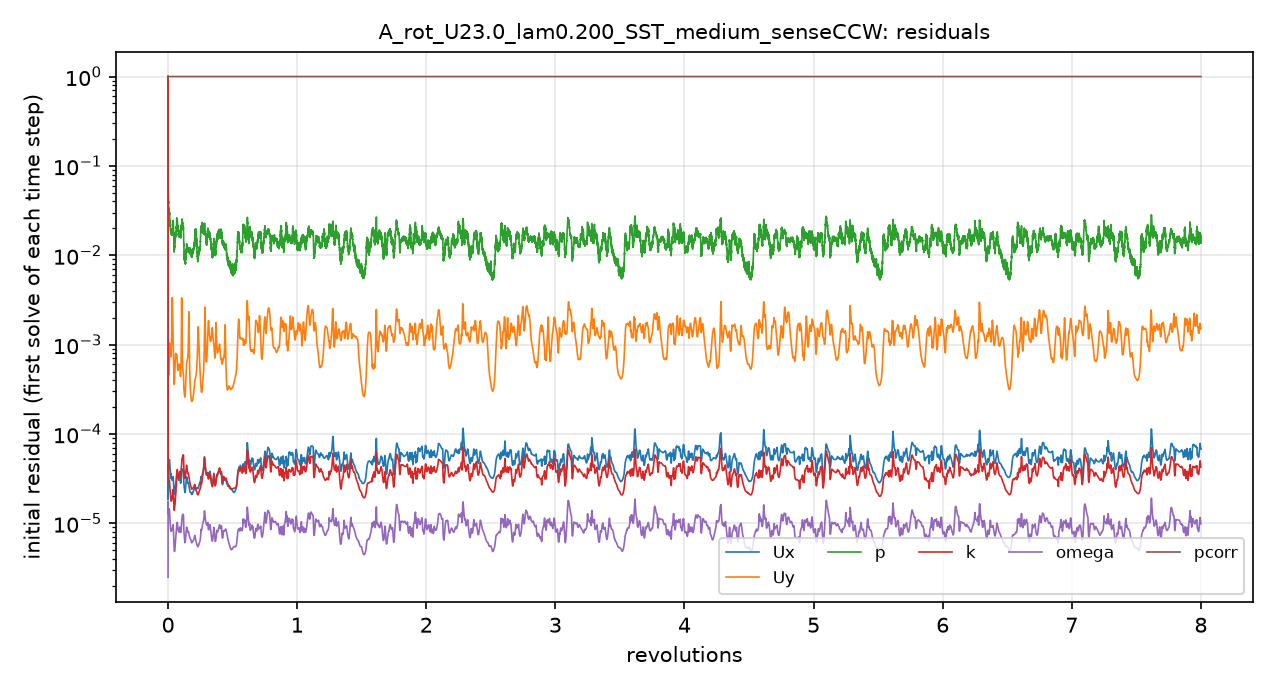

Source data for this figure (header and first rows):
# first initial residual per time step; …
t_s, Ux_initial, Uy_initial, p_initial, k_initial, omega_initial, pcorr_initial
1.2000107e-06, 1, 1, 1, 1, 2.4936703e-06, 1
3.7795638e-05, 2.2998176e-05, 0.002619, 0.08277, 0.000143, 1.4239026e-05, 1
0.0001264, 3.610475e-05, 0.001333, 0.0661, 6.8471144e-05, 1.647064e-05, 1
0.0002469, 3.5145691e-05, 0.0007914, 0.04266, 4.2306043e-05, 1.2866942e-05, 1
0.0003842, 4.2331728e-05, 0.0007133, 0.03798, 4.2877476e-05, 1.4309378e-05, 1
0.0005682, 4.4709333e-05, 0.0005345, 0.03473, 3.9390747e-05, 1.42504e-05, 1
0.0007595, 4.7476936e-05, 0.0004615, 0.02998, 3.4188645e-05, 1.4335501e-05, 1
0.0009991, 4.9604763e-05, 0.0004739, 0.02997, 3.0124504e-05, 1.4462211e-05, 1
0.001237, 5.0488692e-05, 0.0005694, 0.03176, 2.978111e-05, 1.4512973e-05, 1
0.001524, 5.1419046e-05, 0.0007918, 0.02997, 2.9844775e-05, 1.4036345e-05, 1
0.001788, 4.701173e-05, 0.0009731, 0.02669, 2.6962145e-05, 1.2366069e-05, 1
0.002062, 4.2225334e-05, 0.001035, 0.02402, 2.4406594e-05, 1.0830963e-05, 1
0.002296, 3.9114648e-05, 0.0009437, 0.02097, 2.2785159e-05, 9.8813698e-06, 1
0.002545, 3.6542805e-05, 0.000819, 0.01998, 2.0953695e-05, 9.1679075e-06, 1
0.002763, 3.4756936e-05, 0.0007487, 0.01881, 1.9445887e-05, 8.6702086e-06, 1
0.003001, 3.3603011e-05, 0.0007299, 0.01905, 1.8342071e-05, 8.3059514e-06, 1
0.003214, 3.2591191e-05, 0.0007581, 0.01715, 1.7880152e-05, 8.1602929e-06, 1
0.00345, 3.1480795e-05, 0.0008456, 0.01898, 1.7710465e-05, 8.150075e-06, 1
0.003665, 3.1778703e-05, 0.0009747, 0.01933, 1.7776751e-05, 8.2183851e-06, 1
0.003906, 3.1753442e-05, 0.00123, 0.0184, 1.8105879e-05, 8.3222633e-06, 1
0.004127, 3.1007947e-05, 0.001657, 0.01888, 1.8661541e-05, 8.474351e-06, 1
0.004377, 3.07398e-05, 0.002661, 0.01744, 1.9151805e-05, 8.6054083e-06, 1
0.004608, 3.1003021e-05, 0.003004, 0.01775, 2.0010774e-05, 8.8807959e-06, 1
0.004873, 3.1589763e-05, 0.001937, 0.01811, 2.1197834e-05, 9.1109148e-06, 1
0.005119, 3.2237475e-05, 0.001451, 0.02001, 2.2457673e-05, 9.2936735e-06, 1
0.005403, 3.3344334e-05, 0.001143, 0.02383, 2.3884479e-05, 9.6674235e-06, 1
0.005653, 3.1026894e-05, 0.0008652, 0.02124, 2.2129518e-05, 8.8633306e-06, 1
0.005901, 2.7512895e-05, 0.0006491, 0.02002, 1.9575566e-05, 7.6695117e-06, 1
0.006094, 2.4447181e-05, 0.0005103, 0.01725, 1.722124e-05, 6.5305411e-06, 1
0.006282, 2.2356882e-05, 0.0004193, 0.01406, 1.5305258e-05, 5.6669719e-06, 1
0.006437, 2.1408703e-05, 0.0003755, 0.0124, 1.4357596e-05, 5.2255799e-06, 1
0.006599, 2.1116897e-05, 0.0003591, 0.01108, 1.3976074e-05, 4.986065e-06, 1
0.006743, 2.13107e-05, 0.0003654, 0.01217, 1.4167708e-05, 4.8665778e-06, 1
0.006904, 2.1940079e-05, 0.000391, 0.01303, 1.4590608e-05, 4.8409443e-06, 1
0.007051, 2.2444516e-05, 0.0004258, 0.01292, 1.4991857e-05, 4.8652677e-06, 1
0.007217, 2.3184427e-05, 0.0004768, 0.01363, 1.5464196e-05, 5.0065469e-06, 1
0.007372, 2.3844023e-05, 0.0005343, 0.01435, 1.5978121e-05, 5.2157617e-06, 1
0.007549, 2.4452615e-05, 0.0006131, 0.01667, 1.6775469e-05, 5.5021587e-06, 1
0.007714, 2.5205842e-05, 0.0006794, 0.01655, 1.7539983e-05, 5.8084094e-06, 1
0.007905, 2.5954132e-05, 0.0007454, 0.01549, 1.8455292e-05, 6.1368136e-06, 1
0.008083, 2.6680596e-05, 0.0007878, 0.016, 1.943346e-05, 6.4621245e-06, 1
0.00829, 2.7852236e-05, 0.0007947, 0.01621, 2.0878212e-05, 6.8312075e-06, 1
0.008483, 2.8859467e-05, 0.0007783, 0.01654, 2.2592755e-05, 7.2025395e-06, 1
0.008711, 3.0415821e-05, 0.0007587, 0.01842, 2.5384729e-05, 7.7778232e-06, 1
0.008929, 3.266481e-05, 0.0007488, 0.02096, 2.8852902e-05, 8.4880992e-06, 1
0.009193, 3.6251333e-05, 0.0007633, 0.02219, 3.3997785e-05, 9.5824449e-06, 1
0.009447, 3.7484898e-05, 0.0007474, 0.02542, 3.7304442e-05, 1.0094541e-05, 1
0.009733, 3.7617879e-05, 0.0006891, 0.0237, 3.9140168e-05, 1.0229804e-05, 1
0.009992, 3.7266984e-05, 0.0006235, 0.0238, 3.995277e-05, 1.0142171e-05, 1
0.01027, 3.4364029e-05, 0.0005506, 0.02111, 3.7771769e-05, 9.3234979e-06, 1
0.0105, 3.4057353e-05, 0.0005273, 0.02049, 3.6808492e-05, 9.0978763e-06, 1
0.01076, 3.2418244e-05, 0.000514, 0.01985, 3.4674334e-05, 8.6459085e-06, 1
0.01098, 3.1568187e-05, 0.0005251, 0.01847, 3.3231e-05, 8.3351474e-06, 1
0.01122, 3.0644874e-05, 0.0005591, 0.01724, 3.2205293e-05, 8.0946132e-06, 1
0.01143, 3.0717694e-05, 0.0005756, 0.01675, 3.1841004e-05, 8.0189705e-06, 1
0.01167, 3.0502748e-05, 0.0005948, 0.01652, 3.197014e-05, 7.9983504e-06, 1
0.01188, 3.057207e-05, 0.0006047, 0.01614, 3.2374196e-05, 7.9999888e-06, 1
0.01213, 3.0830154e-05, 0.0006032, 0.01683, 3.3102375e-05, 8.0369024e-06, 1
0.01235, 3.1407583e-05, 0.000594, 0.01653, 3.4327022e-05, 8.2163699e-06, 1
... 4,941 more rows
